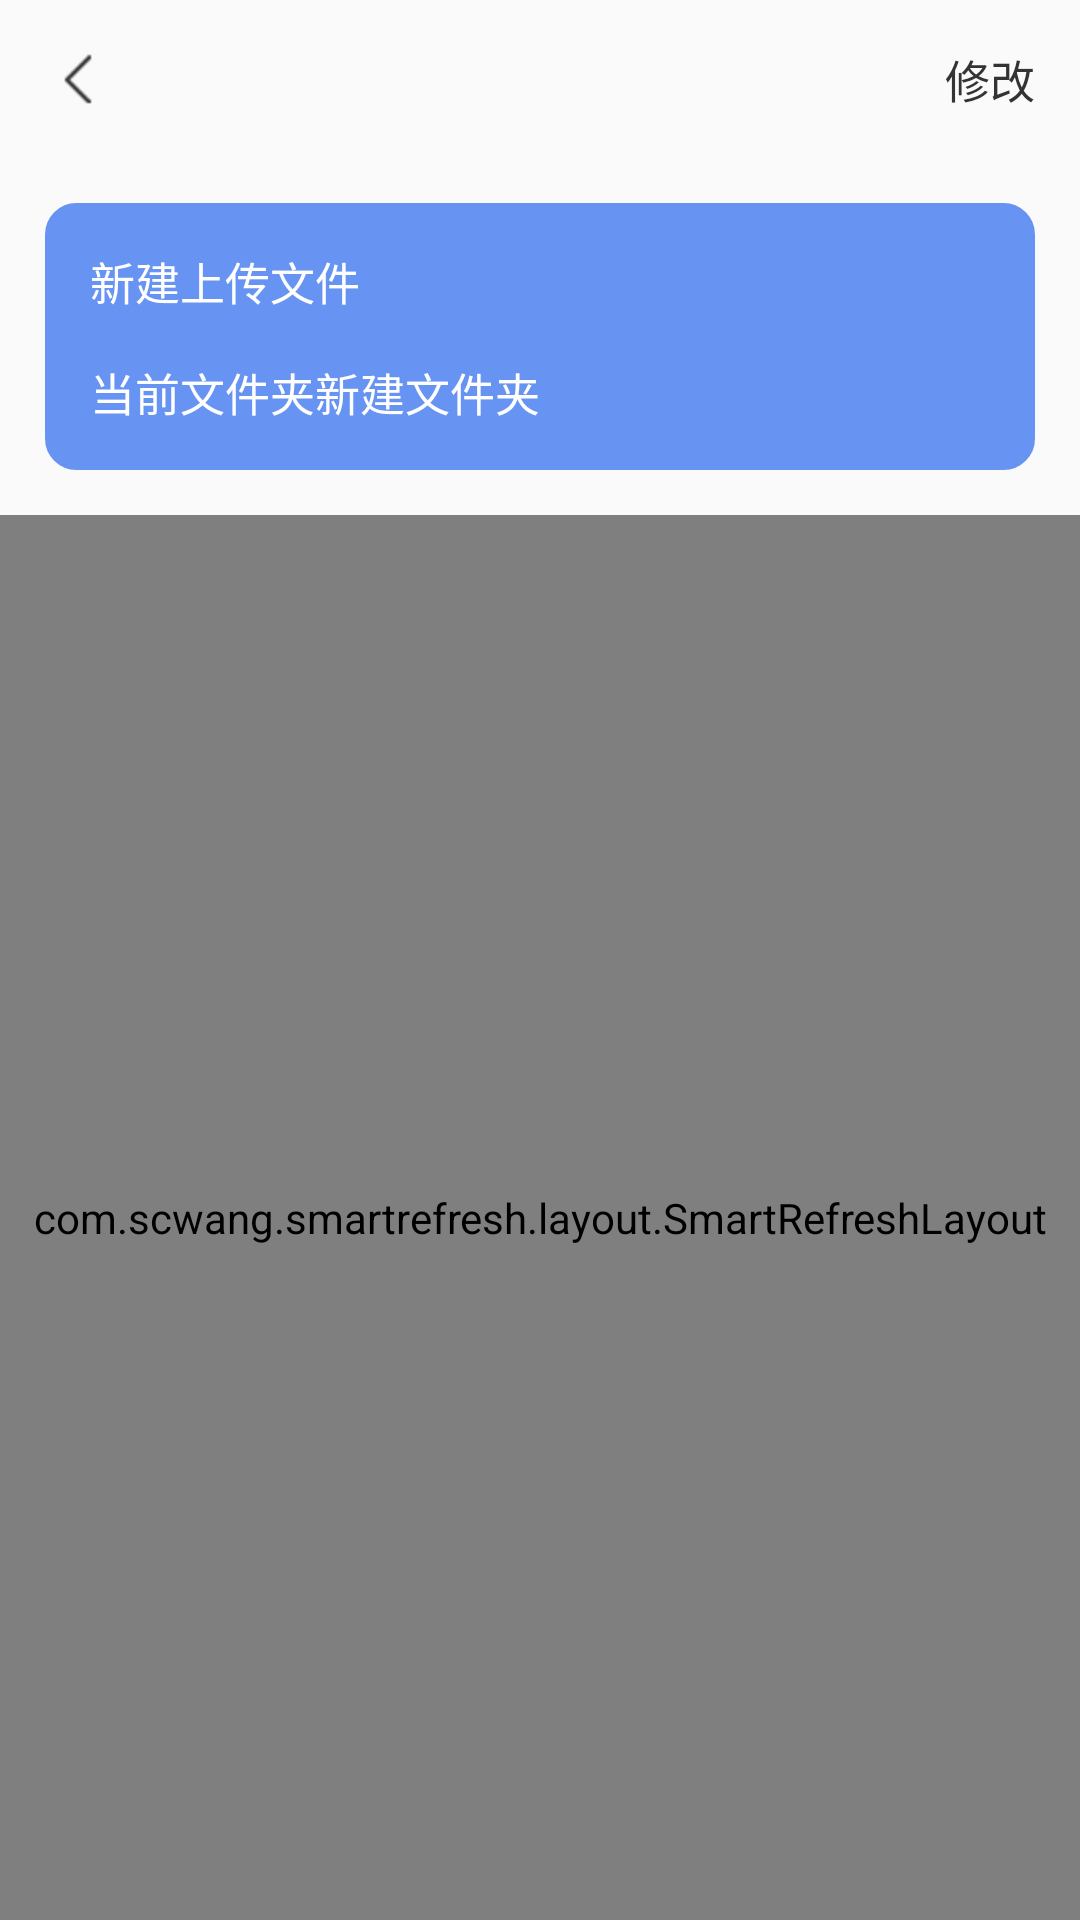

Here is an Android app screen rendered from its layout file. Give the layout XML and the strings, colors and styles it references.
<!-- AndroidManifest.xml: application theme AppTheme -->
<!-- res/layout/activity_add.xml -->
<?xml version="1.0" encoding="utf-8"?>
<LinearLayout xmlns:android="http://schemas.android.com/apk/res/android"
    xmlns:tools="http://schemas.android.com/tools"
    xmlns:app="http://schemas.android.com/apk/res-auto"
    android:orientation="vertical"
    android:focusable="true"
    android:focusableInTouchMode="true"
    android:layout_width="match_parent"
    android:layout_height="match_parent">
    <RelativeLayout
        android:layout_width="match_parent"
        android:layout_height="wrap_content">
        <ImageView
            android:id="@+id/back"
            android:gravity="center"
            android:padding="15dp"
            android:src="@mipmap/back_h"
            android:layout_centerVertical="true"
            android:layout_width="wrap_content"
            android:layout_height="wrap_content"/>
        <TextView
            android:id="@+id/name"
            android:gravity="center"
            android:textColor="@color/black3"
            android:textSize="@dimen/size17"
            android:padding="15dp"
            android:layout_centerInParent="true"
            android:layout_width="wrap_content"
            android:layout_height="wrap_content"/>
        <TextView
            android:id="@+id/change"
            android:text="修改"
            android:textColor="@color/black3"
            android:textSize="@dimen/size15"
            android:padding="15dp"
            android:layout_centerVertical="true"
            android:layout_alignParentEnd="true"
            android:layout_width="wrap_content"
            android:layout_height="wrap_content"/>
    </RelativeLayout>

    <RelativeLayout
        android:id="@+id/r1"
        android:layout_marginTop="15dp"
        android:layout_marginStart="15dp"
        android:layout_marginEnd="15dp"
        android:layout_marginBottom="15dp"
        android:padding="15dp"
        android:layout_width="match_parent"
        android:layout_height="wrap_content"
        app:height_percent="0.2"
        android:background="@drawable/bg_btn1"
        tools:ignore="MissingPrefix">
        <TextView
            android:id="@+id/t1"
            android:textColor="@color/white"
            android:textSize="@dimen/size15"
            android:layout_width="wrap_content"
            android:layout_height="wrap_content"
            android:text="新建上传文件" />
        <TextView
            android:layout_below="@+id/t1"
            android:layout_marginTop="15dp"
            android:text="当前文件夹新建文件夹"
            android:textColor="@color/white"
            android:textSize="@dimen/size15"
            android:layout_width="match_parent"
            android:layout_height="wrap_content"/>
    </RelativeLayout>
    <com.scwang.smartrefresh.layout.SmartRefreshLayout
        android:id="@+id/refresh"
        android:layout_width="match_parent"
        android:layout_height="match_parent">

        <com.scwang.smartrefresh.layout.header.ClassicsHeader
            android:layout_width="match_parent"
            android:layout_height="100dp"
            android:background="@color/transparent"
            app:srlAccentColor="@color/black"
            app:srlClassicsSpinnerStyle="Scale" />
        <androidx.recyclerview.widget.RecyclerView
            android:id="@+id/list"
            android:layout_width="match_parent"
            android:layout_height="match_parent"/>
    </com.scwang.smartrefresh.layout.SmartRefreshLayout>
</LinearLayout>
<!-- resources referenced by this layout -->
<resources>
  <color name="black">#222222</color>
  <color name="black3">#333333</color>
  <color name="transparent">#00000000</color>
  <color name="white">#ffffff</color>
  <dimen name="size15">15sp</dimen>
  <dimen name="size17">17sp</dimen>
  <!-- drawable bg_btn1 (drawable) -->
  <?xml version="1.0" encoding="utf-8"?>
  <shape xmlns:android="http://schemas.android.com/apk/res/android" >
      
      <solid android:color="@color/blue" />
      
      <stroke
          android:width="1dp"
          android:color="@color/blue" />
      
      <corners android:radius="10dp" />
      
      <padding
          android:bottom="5dp"
          android:left="5dp"
          android:right="5dp"
          android:top="5dp" />
      
      
          
          
          
  </shape>
  <!-- mipmap back_h: png bitmap (mipmap-hdpi, 474 bytes) -->
  <style name="AppTheme" parent="Theme.AppCompat.Light.NoActionBar">
          <item name="android:textColor">@color/text_sys</item>
          <item name="windowActionBar">false</item>
          <item name="windowNoTitle">true</item>
          <item name="android:statusBarColor">@color/transparent</item>
          
      </style>
  <color name="blue">#6793f2</color>
  <color name="text_sys">#808080</color>
</resources>
